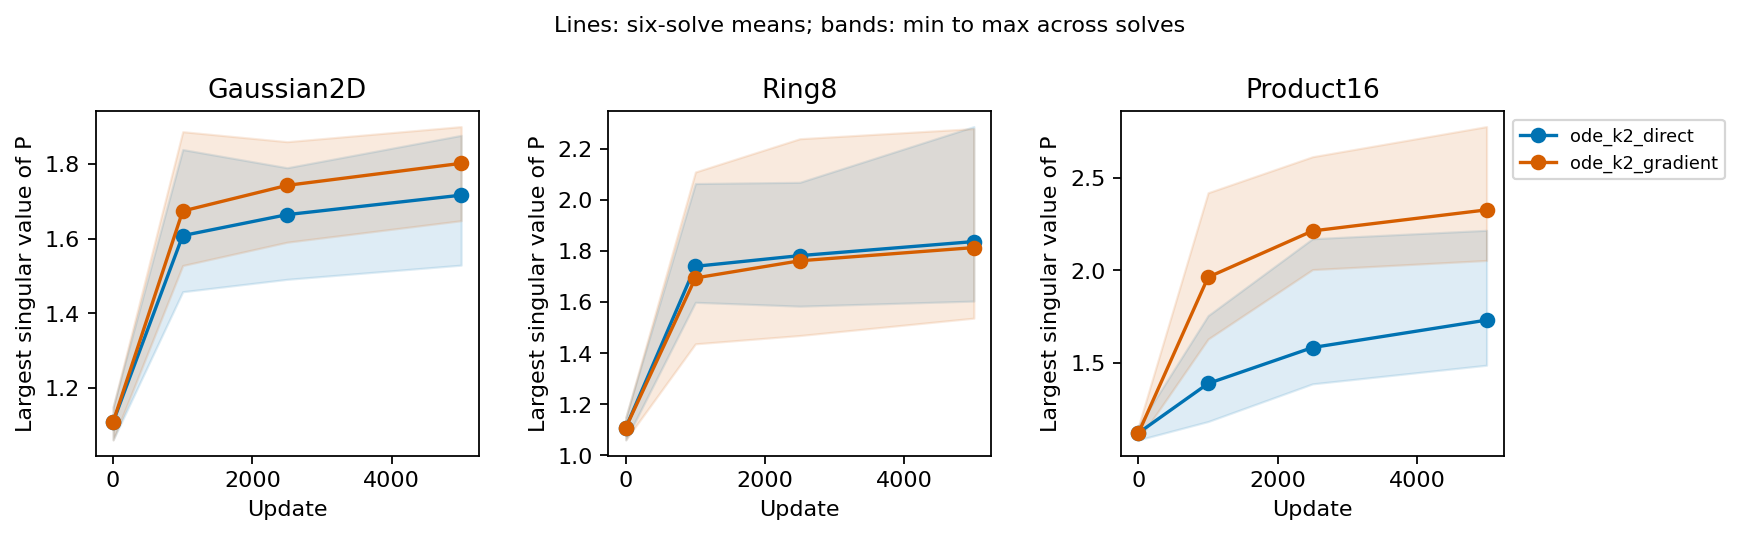

Source data for this figure (header and first rows):
dataset, arm, step, layer, sigma_max, frobenius
gaussian_aniso_2d, ode_k2_direct, 0, blocks.0.ffn.ode1, 1.149, 4.645
gaussian_aniso_2d, ode_k2_direct, 0, blocks.0.ffn.ode2, 1.137, 4.615
gaussian_aniso_2d, ode_k2_direct, 0, blocks.1.ffn.ode1, 1.119, 4.612
gaussian_aniso_2d, ode_k2_direct, 0, blocks.1.ffn.ode2, 1.061, 4.618
gaussian_aniso_2d, ode_k2_direct, 0, blocks.2.ffn.ode1, 1.109, 4.632
gaussian_aniso_2d, ode_k2_direct, 0, blocks.2.ffn.ode2, 1.076, 4.576
gaussian_aniso_2d, ode_k2_direct, 1000, blocks.0.ffn.ode1, 1.509, 5.04
gaussian_aniso_2d, ode_k2_direct, 1000, blocks.0.ffn.ode2, 1.593, 5.101
gaussian_aniso_2d, ode_k2_direct, 1000, blocks.1.ffn.ode1, 1.458, 4.997
gaussian_aniso_2d, ode_k2_direct, 1000, blocks.1.ffn.ode2, 1.656, 5.132
gaussian_aniso_2d, ode_k2_direct, 1000, blocks.2.ffn.ode1, 1.594, 5.073
gaussian_aniso_2d, ode_k2_direct, 1000, blocks.2.ffn.ode2, 1.838, 5.141
gaussian_aniso_2d, ode_k2_direct, 2500, blocks.0.ffn.ode1, 1.591, 5.125
gaussian_aniso_2d, ode_k2_direct, 2500, blocks.0.ffn.ode2, 1.747, 5.217
gaussian_aniso_2d, ode_k2_direct, 2500, blocks.1.ffn.ode1, 1.491, 5.052
gaussian_aniso_2d, ode_k2_direct, 2500, blocks.1.ffn.ode2, 1.682, 5.188
gaussian_aniso_2d, ode_k2_direct, 2500, blocks.2.ffn.ode1, 1.683, 5.154
gaussian_aniso_2d, ode_k2_direct, 2500, blocks.2.ffn.ode2, 1.789, 5.215
gaussian_aniso_2d, ode_k2_direct, 5000, blocks.0.ffn.ode1, 1.691, 5.19
gaussian_aniso_2d, ode_k2_direct, 5000, blocks.0.ffn.ode2, 1.876, 5.318
gaussian_aniso_2d, ode_k2_direct, 5000, blocks.1.ffn.ode1, 1.529, 5.105
gaussian_aniso_2d, ode_k2_direct, 5000, blocks.1.ffn.ode2, 1.762, 5.253
gaussian_aniso_2d, ode_k2_direct, 5000, blocks.2.ffn.ode1, 1.741, 5.247
gaussian_aniso_2d, ode_k2_direct, 5000, blocks.2.ffn.ode2, 1.698, 5.268
gaussian_aniso_2d, ode_k2_gradient, 0, blocks.0.ffn.ode1, 1.149, 4.645
gaussian_aniso_2d, ode_k2_gradient, 0, blocks.0.ffn.ode2, 1.137, 4.615
gaussian_aniso_2d, ode_k2_gradient, 0, blocks.1.ffn.ode1, 1.119, 4.612
gaussian_aniso_2d, ode_k2_gradient, 0, blocks.1.ffn.ode2, 1.061, 4.618
gaussian_aniso_2d, ode_k2_gradient, 0, blocks.2.ffn.ode1, 1.109, 4.632
gaussian_aniso_2d, ode_k2_gradient, 0, blocks.2.ffn.ode2, 1.076, 4.576
gaussian_aniso_2d, ode_k2_gradient, 1000, blocks.0.ffn.ode1, 1.557, 5.087
gaussian_aniso_2d, ode_k2_gradient, 1000, blocks.0.ffn.ode2, 1.597, 5.162
gaussian_aniso_2d, ode_k2_gradient, 1000, blocks.1.ffn.ode1, 1.528, 5.103
gaussian_aniso_2d, ode_k2_gradient, 1000, blocks.1.ffn.ode2, 1.782, 5.273
gaussian_aniso_2d, ode_k2_gradient, 1000, blocks.2.ffn.ode1, 1.692, 5.175
gaussian_aniso_2d, ode_k2_gradient, 1000, blocks.2.ffn.ode2, 1.886, 5.316
gaussian_aniso_2d, ode_k2_gradient, 2500, blocks.0.ffn.ode1, 1.679, 5.173
gaussian_aniso_2d, ode_k2_gradient, 2500, blocks.0.ffn.ode2, 1.711, 5.256
gaussian_aniso_2d, ode_k2_gradient, 2500, blocks.1.ffn.ode1, 1.59, 5.155
gaussian_aniso_2d, ode_k2_gradient, 2500, blocks.1.ffn.ode2, 1.859, 5.325
gaussian_aniso_2d, ode_k2_gradient, 2500, blocks.2.ffn.ode1, 1.759, 5.231
gaussian_aniso_2d, ode_k2_gradient, 2500, blocks.2.ffn.ode2, 1.855, 5.385
gaussian_aniso_2d, ode_k2_gradient, 5000, blocks.0.ffn.ode1, 1.788, 5.232
gaussian_aniso_2d, ode_k2_gradient, 5000, blocks.0.ffn.ode2, 1.803, 5.333
gaussian_aniso_2d, ode_k2_gradient, 5000, blocks.1.ffn.ode1, 1.648, 5.207
gaussian_aniso_2d, ode_k2_gradient, 5000, blocks.1.ffn.ode2, 1.9, 5.371
gaussian_aniso_2d, ode_k2_gradient, 5000, blocks.2.ffn.ode1, 1.827, 5.29
gaussian_aniso_2d, ode_k2_gradient, 5000, blocks.2.ffn.ode2, 1.842, 5.444
gmm_ring8_2d, ode_k2_direct, 0, blocks.0.ffn.ode1, 1.149, 4.645
gmm_ring8_2d, ode_k2_direct, 0, blocks.0.ffn.ode2, 1.137, 4.615
gmm_ring8_2d, ode_k2_direct, 0, blocks.1.ffn.ode1, 1.119, 4.612
gmm_ring8_2d, ode_k2_direct, 0, blocks.1.ffn.ode2, 1.061, 4.618
gmm_ring8_2d, ode_k2_direct, 0, blocks.2.ffn.ode1, 1.109, 4.632
gmm_ring8_2d, ode_k2_direct, 0, blocks.2.ffn.ode2, 1.076, 4.576
gmm_ring8_2d, ode_k2_direct, 1000, blocks.0.ffn.ode1, 1.599, 4.997
gmm_ring8_2d, ode_k2_direct, 1000, blocks.0.ffn.ode2, 2.064, 5.171
gmm_ring8_2d, ode_k2_direct, 1000, blocks.1.ffn.ode1, 1.65, 5.102
gmm_ring8_2d, ode_k2_direct, 1000, blocks.1.ffn.ode2, 1.834, 5.254
gmm_ring8_2d, ode_k2_direct, 1000, blocks.2.ffn.ode1, 1.616, 4.956
gmm_ring8_2d, ode_k2_direct, 1000, blocks.2.ffn.ode2, 1.677, 5.013
... 84 more rows
